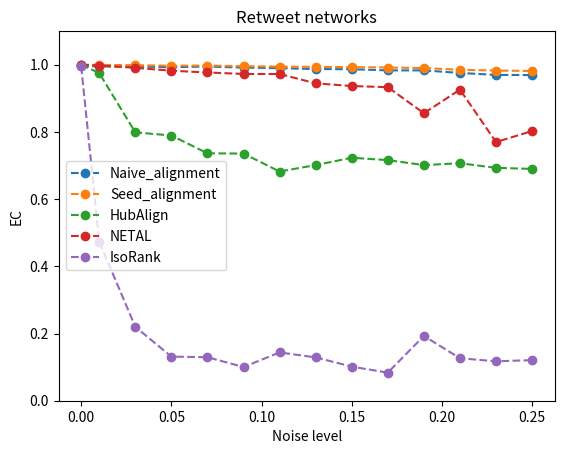

Python code for this plot:
import matplotlib.pyplot as plt

x = [0, 0.01, 0.03, 0.05, 0.07, 0.09, 0.11, 0.13, 0.15, 0.17, 0.19, 0.21, 0.23, 0.25]

y_mine_naive = [0.996458, 0.994758, 0.994758, 0.992492, 0.994617, 0.9915, 0.9898, 0.987109, 0.986542, 0.983142, 0.983142, 0.975492, 0.969684, 0.969259]

y_mine_advanced = [1, 0.999575, 0.998583, 0.997025, 0.997592, 0.995467, 0.994333, 0.993625, 0.992917, 0.991642, 0.990084, 0.984842, 0.982717, 0.9813]

y_netal = [1, 0.997592, 0.990792, 0.98215, 0.976909, 0.972517, 0.972376, 0.94461, 0.936535, 0.933135, 0.855645, 0.92591, 0.769797, 0.802663]

y_hubalign = [1, 0.975209, 0.798697, 0.789347, 0.736365, 0.735515, 0.682108, 0.701374, 0.723049, 0.716107, 0.701232, 0.706757, 0.693158, 0.689899]

y_iso = [0.9949, 0.47352, 0.219861, 0.131283, 0.129475, 0.1002934, 0.143728, 0.128937, 0.101462, 0.0835812, 0.192836, 0.126374, 0.117364, 0.120835]

plt.xlabel("Noise level")
plt.ylabel("EC")
plt.ylim((0, 1.1))
plt.title("Retweet networks")

plt.plot(x, y_mine_naive, 'o--', label='Naive_alignment')
plt.plot(x, y_mine_advanced, 'o--', label='Seed_alignment')
plt.plot(x, y_hubalign, 'o--', label='HubAlign')
plt.plot(x, y_netal, 'o--', label='NETAL')
plt.plot(x, y_iso, 'o--', label='IsoRank')
plt.legend()
plt.show()
